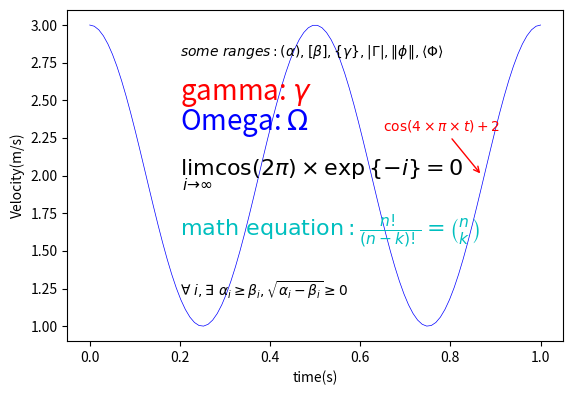

This chart was generated by the following Python code:
import matplotlib.pyplot as plt
import numpy as np

# sample data
t = np.linspace(0.0,1.0,100)
s = np.cos(4*np.pi*t)+2

# plot figure
plt.plot(t,s,ls="-",lw=0.5,c="b")

# No.1 text
plt.text(0.2,2.8,r"$some\ ranges:(\alpha),[\beta],\{\gamma\},|\Gamma|,\Vert\phi\Vert,\langle\Phi\rangle$")

# No.2 text
# these went wrong in pdf in a previous version
plt.text(0.2, 2.5, r"gamma: $\gamma$", {"color": "r", "fontsize": 20})

plt.text(0.2, 2.3, r"Omega: $\Omega$", {"color": "b", "fontsize": 20})

# No.3 text
plt.text(0.2,2.0,r"$\lim_{i\to\infty}\cos(2\pi)\times\exp\{-i\}=0$",fontsize=16,color="k")

# No.4 text
plt.text(0.2,1.6,r"$\mathrm{math\ equation:}\frac{n!}{(n-k)!}=\binom{n}{k}$",fontsize=16,color="c")

# No.5 text
plt.text(0.2,1.2,r"$\forall\ i,\exists\ \alpha_i\geq\beta_i,\sqrt{\alpha_i-\beta_i}\geq{0}$")

# we can write labels with LaTeX
plt.xlabel("time(s)")
plt.ylabel("Velocity(m/s)")

plt.annotate(r"$\cos(4\times\pi\times{t})+2$",
             xy=(0.87,2.0),
             xytext=(0.65,2.3),
             color="r",
             arrowprops={"arrowstyle":"->","color":"r"})

plt.subplots_adjust(top=.8)

plt.show()
